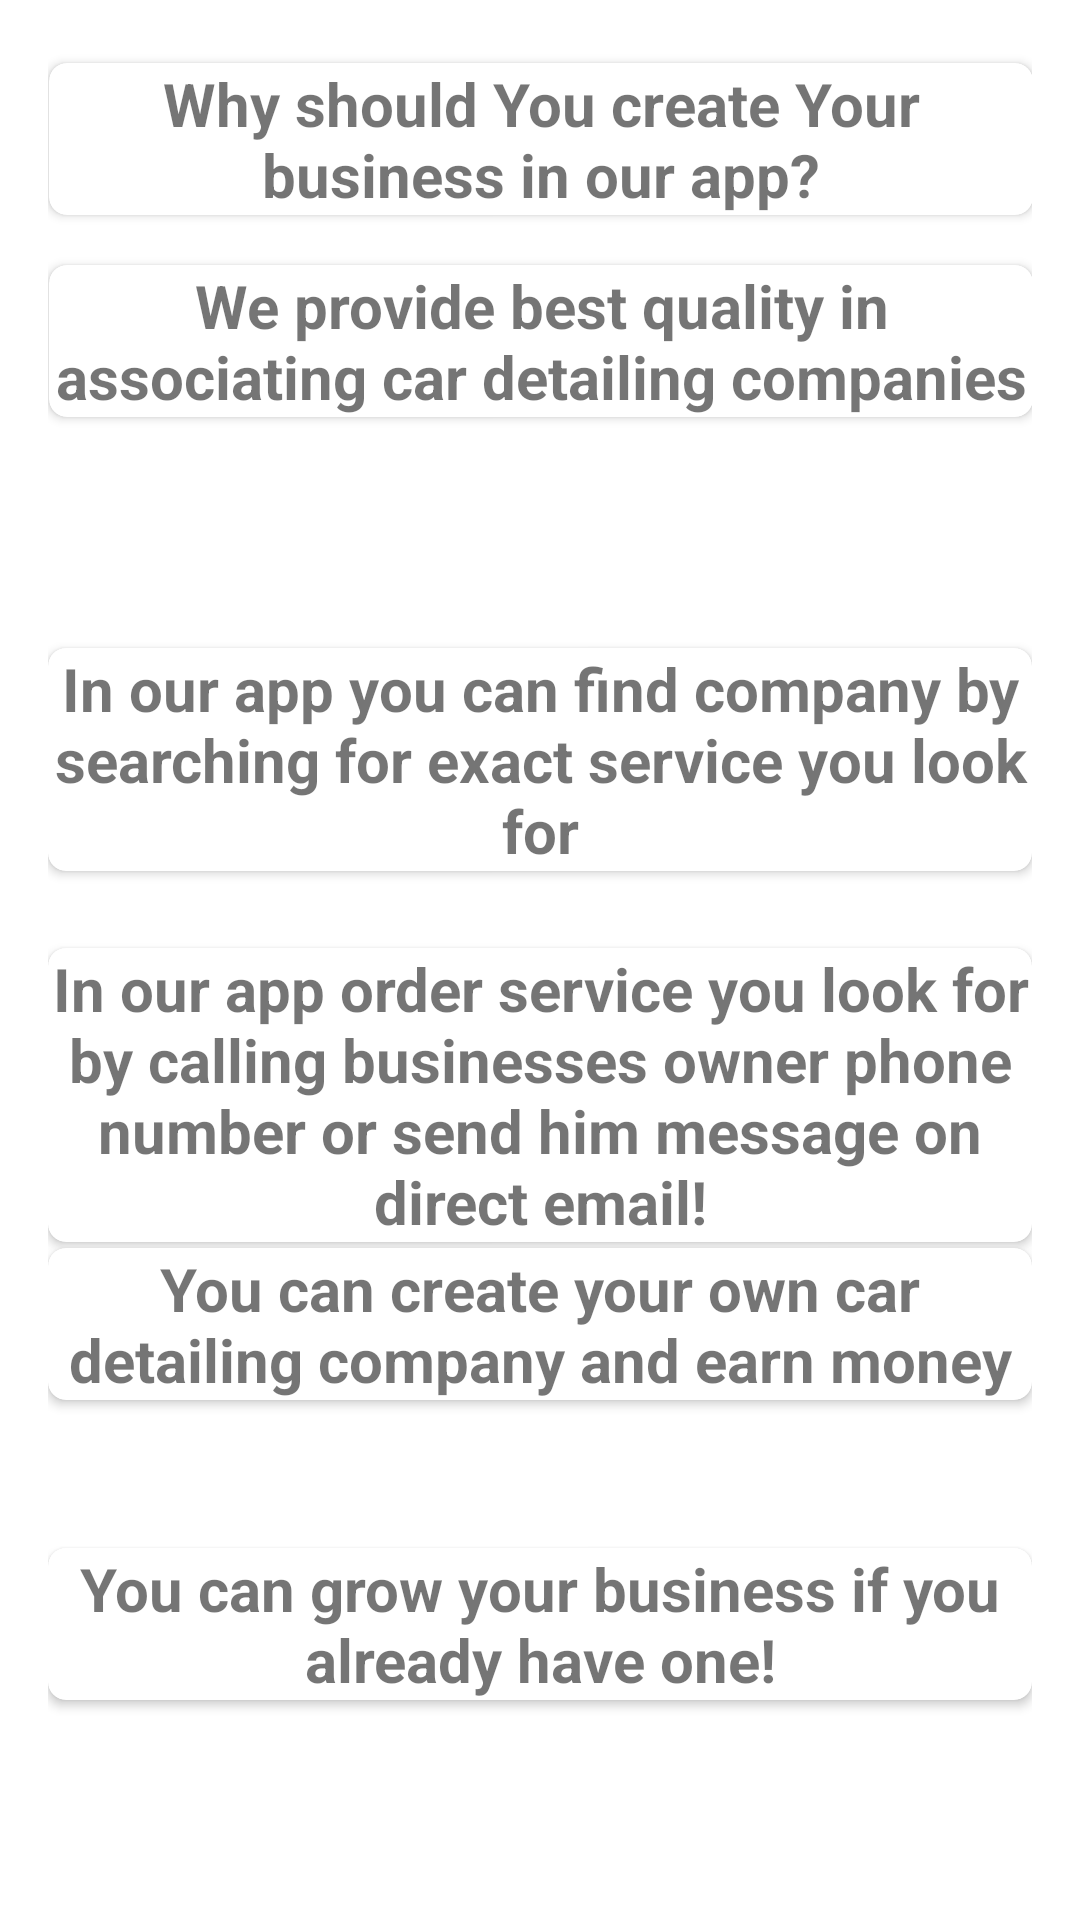

Android layout source for this screen:
<!-- AndroidManifest.xml: application theme Theme.CarDetailingApp -->
<!-- res/layout/fragment_business_introduction.xml -->
<?xml version="1.0" encoding="utf-8"?>
<androidx.constraintlayout.widget.ConstraintLayout xmlns:android="http://schemas.android.com/apk/res/android"
    xmlns:app="http://schemas.android.com/apk/res-auto"
    xmlns:tools="http://schemas.android.com/tools"
    android:layout_width="match_parent"
    android:layout_height="match_parent"
    android:padding="16dp"
    tools:context=".detailing.managebusiness.details.BusinessImagesFragment">

    <androidx.cardview.widget.CardView
        android:layout_width="wrap_content"
        android:layout_height="wrap_content"
        android:layout_marginTop="10sp"
        android:layout_margin="5sp"
        app:cardCornerRadius="6sp"
        app:cardElevation="2sp"
        app:layout_constraintEnd_toEndOf="parent"
        app:layout_constraintHorizontal_bias="0.498"
        app:layout_constraintStart_toStartOf="parent"
        app:layout_constraintTop_toTopOf="parent">

        <TextView
            android:layout_width="wrap_content"
            android:layout_height="wrap_content"
            android:gravity="center"
            android:text="Why should You create Your business in our app?"
            android:textAlignment="center"
            android:textSize="20sp"
            android:textStyle="bold"
            app:layout_constraintBottom_toBottomOf="parent"
            app:layout_constraintEnd_toEndOf="parent"
            app:layout_constraintStart_toStartOf="parent"
            app:layout_constraintTop_toTopOf="parent" />
    </androidx.cardview.widget.CardView>

    <androidx.cardview.widget.CardView
        android:layout_width="wrap_content"
        android:layout_height="wrap_content"
        android:layout_margin="5sp"
        android:layout_marginTop="100sp"
        app:cardCornerRadius="6sp"
        app:cardElevation="2sp"
        app:layout_constraintBottom_toBottomOf="parent"
        app:layout_constraintEnd_toEndOf="parent"
        app:layout_constraintHorizontal_bias="0.498"
        app:layout_constraintStart_toStartOf="parent"
        app:layout_constraintTop_toTopOf="parent"
        app:layout_constraintVertical_bias="0.123">
        <TextView
            android:layout_width="wrap_content"
            android:layout_height="wrap_content"
            android:gravity="center"
            android:text="We provide best quality in associating car detailing companies"
            android:textAlignment="center"
            android:textSize="20sp"
            android:textStyle="bold"
            app:layout_constraintBottom_toBottomOf="parent"
            app:layout_constraintEnd_toEndOf="parent"
            app:layout_constraintStart_toStartOf="parent"
            app:layout_constraintTop_toTopOf="parent" />

    </androidx.cardview.widget.CardView>


    <androidx.cardview.widget.CardView
        android:layout_width="wrap_content"
        android:layout_height="wrap_content"
        android:layout_marginTop="200sp"
        app:cardCornerRadius="6sp"
        app:cardElevation="2sp"
        app:layout_constraintBottom_toBottomOf="parent"
        app:layout_constraintEnd_toEndOf="parent"
        app:layout_constraintHorizontal_bias="0.498"
        app:layout_constraintStart_toStartOf="parent"
        app:layout_constraintTop_toTopOf="parent"
        app:layout_constraintVertical_bias="0.0">

        <TextView
            android:layout_width="wrap_content"
            android:layout_height="wrap_content"
            android:gravity="center"
            android:text="In our app you can find company by searching for exact service you look for"
            android:textSize="20sp"
            android:textStyle="bold"
            app:layout_constraintBottom_toBottomOf="parent"
            app:layout_constraintEnd_toEndOf="parent"
            app:layout_constraintStart_toStartOf="parent"
            app:layout_constraintTop_toTopOf="parent" />

    </androidx.cardview.widget.CardView>


    <androidx.cardview.widget.CardView
        android:layout_width="wrap_content"
        android:layout_height="wrap_content"
        android:layout_marginTop="300sp"
        app:cardCornerRadius="6sp"
        app:cardElevation="2sp"
        app:layout_constraintBottom_toBottomOf="parent"
        app:layout_constraintEnd_toEndOf="parent"
        app:layout_constraintHorizontal_bias="0.498"
        app:layout_constraintStart_toStartOf="parent"
        app:layout_constraintTop_toTopOf="parent"
        app:layout_constraintVertical_bias="0.0">

        <TextView
            android:layout_width="wrap_content"
            android:layout_height="wrap_content"
            android:gravity="center"
            android:text="In our app order service you look for by calling businesses owner phone number or send him message on direct email!"
            android:textSize="20sp"
            android:textStyle="bold"
            app:layout_constraintBottom_toBottomOf="parent"
            app:layout_constraintEnd_toEndOf="parent"
            app:layout_constraintStart_toStartOf="parent"
            app:layout_constraintTop_toTopOf="parent" />

    </androidx.cardview.widget.CardView>


    <androidx.cardview.widget.CardView
        android:layout_width="wrap_content"
        android:layout_height="wrap_content"
        android:layout_marginTop="400sp"
        app:cardCornerRadius="6sp"
        app:cardElevation="2sp"
        app:layout_constraintBottom_toBottomOf="parent"
        app:layout_constraintEnd_toEndOf="parent"
        app:layout_constraintHorizontal_bias="0.498"
        app:layout_constraintStart_toStartOf="parent"
        app:layout_constraintTop_toTopOf="parent"
        app:layout_constraintVertical_bias="0.0">

        <TextView
            android:layout_width="wrap_content"
            android:layout_height="wrap_content"
            android:gravity="center"
            android:textSize="20sp"
            android:text="You can create your own car detailing company and earn money"
            android:textStyle="bold"
            app:layout_constraintBottom_toBottomOf="parent"
            app:layout_constraintEnd_toEndOf="parent"
            app:layout_constraintStart_toStartOf="parent"
            app:layout_constraintTop_toTopOf="parent" />

    </androidx.cardview.widget.CardView>


    <androidx.cardview.widget.CardView
        android:layout_width="wrap_content"
        android:layout_height="wrap_content"
        android:layout_marginTop="500sp"
        app:cardCornerRadius="6sp"
        app:cardElevation="2sp"
        app:layout_constraintBottom_toBottomOf="parent"
        app:layout_constraintEnd_toEndOf="parent"
        app:layout_constraintHorizontal_bias="0.498"
        app:layout_constraintStart_toStartOf="parent"
        app:layout_constraintTop_toTopOf="parent"
        app:layout_constraintVertical_bias="0.0">

        <TextView
            android:layout_width="wrap_content"
            android:layout_height="wrap_content"
            android:gravity="center"
            android:textSize="20sp"
            android:text="You can grow your business if you already have one!"
            android:textStyle="bold"
            app:layout_constraintBottom_toBottomOf="parent"
            app:layout_constraintEnd_toEndOf="parent"
            app:layout_constraintStart_toStartOf="parent"
            app:layout_constraintTop_toTopOf="parent" />

    </androidx.cardview.widget.CardView>

</androidx.constraintlayout.widget.ConstraintLayout>
<!-- resources referenced by this layout -->
<resources>
  <style name="Theme.CarDetailingApp" parent="Theme.MaterialComponents.DayNight.NoActionBar">
          
          <item name="colorPrimary">@color/button_primary</item>
          <item name="colorPrimaryVariant">@color/purple_700</item>
          <item name="colorOnPrimary">@color/white</item>
          
          <item name="colorSecondary">@color/button_primary</item>
          <item name="colorSecondaryVariant">@color/teal_700</item>
          <item name="colorOnSecondary">@color/white</item>
          
          <item name="android:statusBarColor">?attr/colorPrimaryVariant</item>
          
      </style>
  <color name="button_primary">#19A0E3</color>
  <color name="purple_700">#FF3700B3</color>
  <color name="white">#FFFFFFFF</color>
  <color name="teal_700">#FF018786</color>
</resources>
